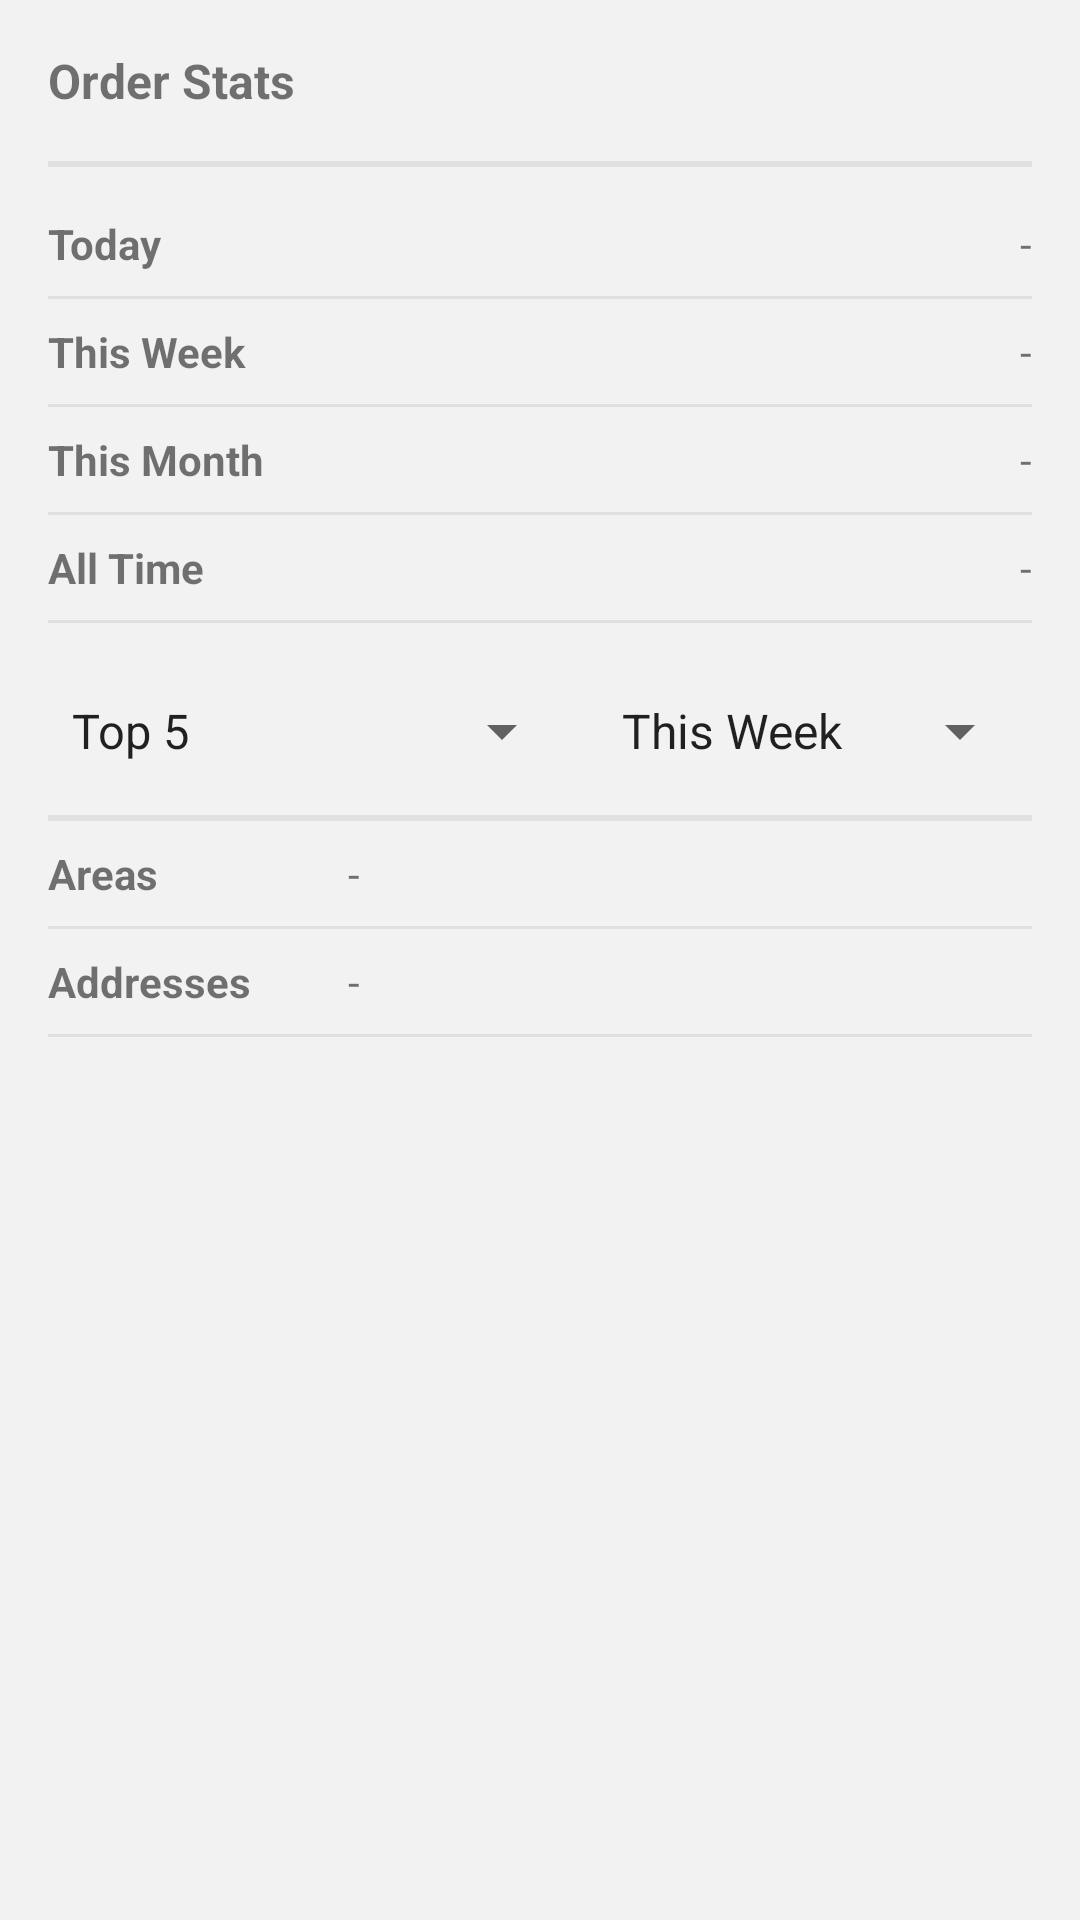

Reconstruct the res/layout file that produces this screen, plus the resources it refers to.
<!-- AndroidManifest.xml: application theme Theme.DGrocers -->
<!-- res/layout/activity_dashboard.xml -->
<?xml version="1.0" encoding="utf-8"?>
<ScrollView xmlns:android="http://schemas.android.com/apk/res/android"
    android:layout_width="match_parent"
    android:layout_height="match_parent"
    android:orientation="vertical"
    android:padding="@dimen/activity_horizontal_margin">

    <LinearLayout
        android:layout_width="match_parent"
        android:layout_height="match_parent"
        android:orientation="vertical">

        <TextView
            android:layout_width="wrap_content"
            android:layout_height="wrap_content"
            android:text="Order Stats"
            android:textSize="16sp"
            android:textStyle="bold" />

        <View
            android:layout_width="match_parent"
            android:layout_height="2dp"
            android:layout_marginTop="@dimen/activity_vertical_margin"
            android:background="#e0e0e0" />

        <LinearLayout
            android:layout_width="match_parent"
            android:layout_height="wrap_content"
            android:layout_marginTop="@dimen/activity_vertical_margin"
            android:orientation="horizontal">

            <TextView
                android:layout_width="wrap_content"
                android:layout_height="wrap_content"
                android:text="Today"
                android:textStyle="bold" />

            <TextView
                android:id="@+id/dailyCount"
                android:layout_width="match_parent"
                android:layout_height="wrap_content"
                android:gravity="end"
                android:text="-" />
        </LinearLayout>

        <View
            android:layout_width="match_parent"
            android:layout_height="1dp"
            android:layout_marginTop="@dimen/half_margin"
            android:background="#e0e0e0" />

        <LinearLayout
            android:layout_width="match_parent"
            android:layout_height="wrap_content"
            android:layout_marginTop="@dimen/half_margin"
            android:orientation="horizontal">

            <TextView
                android:layout_width="wrap_content"
                android:layout_height="wrap_content"
                android:text="This Week"
                android:textStyle="bold" />

            <TextView
                android:id="@+id/weeklyCount"
                android:layout_width="match_parent"
                android:layout_height="wrap_content"
                android:gravity="end"
                android:text="-" />
        </LinearLayout>

        <View
            android:layout_width="match_parent"
            android:layout_height="1dp"
            android:layout_marginTop="@dimen/half_margin"
            android:background="#e0e0e0" />

        <LinearLayout
            android:layout_width="match_parent"
            android:layout_height="wrap_content"
            android:layout_marginTop="@dimen/half_margin"
            android:orientation="horizontal">

            <TextView
                android:layout_width="wrap_content"
                android:layout_height="wrap_content"
                android:text="This Month"
                android:textStyle="bold" />

            <TextView
                android:id="@+id/monthlyCount"
                android:layout_width="match_parent"
                android:layout_height="wrap_content"
                android:gravity="end"
                android:text="-" />
        </LinearLayout>

        <View
            android:layout_width="match_parent"
            android:layout_height="1dp"
            android:layout_marginTop="@dimen/half_margin"
            android:background="#e0e0e0" />

        <LinearLayout
            android:layout_width="match_parent"
            android:layout_height="wrap_content"
            android:layout_marginTop="@dimen/half_margin"
            android:orientation="horizontal">

            <TextView
                android:layout_width="wrap_content"
                android:layout_height="wrap_content"
                android:text="All Time"
                android:textStyle="bold" />

            <TextView
                android:id="@+id/allTimeCount"
                android:layout_width="match_parent"
                android:layout_height="wrap_content"
                android:gravity="end"
                android:text="-" />
        </LinearLayout>


        <View
            android:layout_width="match_parent"
            android:layout_height="1dp"
            android:layout_marginTop="@dimen/half_margin"
            android:layout_marginBottom="@dimen/half_margin"
            android:background="#e0e0e0" />


        <LinearLayout
            android:layout_width="match_parent"
            android:layout_height="wrap_content"
            android:layout_marginTop="@dimen/activity_vertical_margin"
            android:orientation="horizontal">

            <Spinner
                android:id="@+id/topNumbers"
                android:layout_width="0dp"
                android:layout_height="wrap_content"
                android:layout_marginEnd="@dimen/half_margin"
                android:layout_weight="1"
                android:entries="@array/dashboard_top_numbers" />

            <Spinner
                android:id="@+id/topFilters"
                android:layout_width="wrap_content"
                android:layout_height="wrap_content"
                android:entries="@array/dashboard_top_filters" />
        </LinearLayout>

        <View
            android:layout_width="match_parent"
            android:layout_height="2dp"
            android:layout_marginTop="@dimen/activity_vertical_margin"
            android:background="#e0e0e0" />

        <LinearLayout
            android:layout_width="match_parent"
            android:layout_height="wrap_content"
            android:layout_marginTop="@dimen/half_margin"
            android:orientation="horizontal">

            <TextView
                android:layout_width="100dp"
                android:layout_height="wrap_content"
                android:text="Areas"
                android:textStyle="bold" />

            <TextView
                android:id="@+id/topAreas"
                android:layout_width="match_parent"
                android:layout_height="wrap_content"
                android:text="-" />
        </LinearLayout>

        <View
            android:layout_width="match_parent"
            android:layout_height="1dp"
            android:layout_marginTop="@dimen/half_margin"
            android:background="#e0e0e0" />

        <LinearLayout
            android:layout_width="match_parent"
            android:layout_height="wrap_content"
            android:layout_marginTop="@dimen/half_margin"
            android:orientation="horizontal">

            <TextView
                android:layout_width="100dp"
                android:layout_height="wrap_content"
                android:text="Addresses"
                android:textStyle="bold" />

            <TextView
                android:id="@+id/topAddresses"
                android:layout_width="match_parent"
                android:layout_height="wrap_content"
                android:text="-" />
        </LinearLayout>


        <View
            android:layout_width="match_parent"
            android:layout_height="1dp"
            android:layout_marginTop="@dimen/half_margin"
            android:background="#e0e0e0" />

    </LinearLayout>
</ScrollView>
<!-- resources referenced by this layout -->
<resources>
  <string-array name="dashboard_top_filters">
          <item>This Week</item>
          <item>This Month</item>
          <item>All Time</item>
      </string-array>
  <string-array name="dashboard_top_numbers">
          <item>Top 5</item>
          <item>Top 10</item>
      </string-array>
  <dimen name="activity_horizontal_margin">16dp</dimen>
  <dimen name="activity_vertical_margin">16dp</dimen>
  <dimen name="half_margin">8dp</dimen>
  <style name="Theme.DGrocers" parent="Theme.MaterialComponents.DayNight.DarkActionBar">
          <item name="colorPrimary">@color/purple_500</item>
          <item name="colorPrimaryVariant">@color/purple_700</item>
          <item name="colorOnPrimary">@color/white</item>
          <item name="colorSecondary">@color/teal_200</item>
          <item name="colorSecondaryVariant">@color/teal_700</item>
          <item name="colorOnSecondary">@color/black</item>
          <item name="android:statusBarColor" tools:targetApi="l">?attr/colorPrimaryVariant</item>
          <item name="android:windowBackground">@color/bg_color</item>
      </style>
  <color name="purple_500">#FF6200EE</color>
  <color name="purple_700">#FF3700B3</color>
  <color name="white">#FFFFFFFF</color>
  <color name="teal_200">#FF03DAC5</color>
  <color name="teal_700">#FF018786</color>
  <color name="black">#FF000000</color>
  <color name="bg_color">#F2F2F2</color>
</resources>
